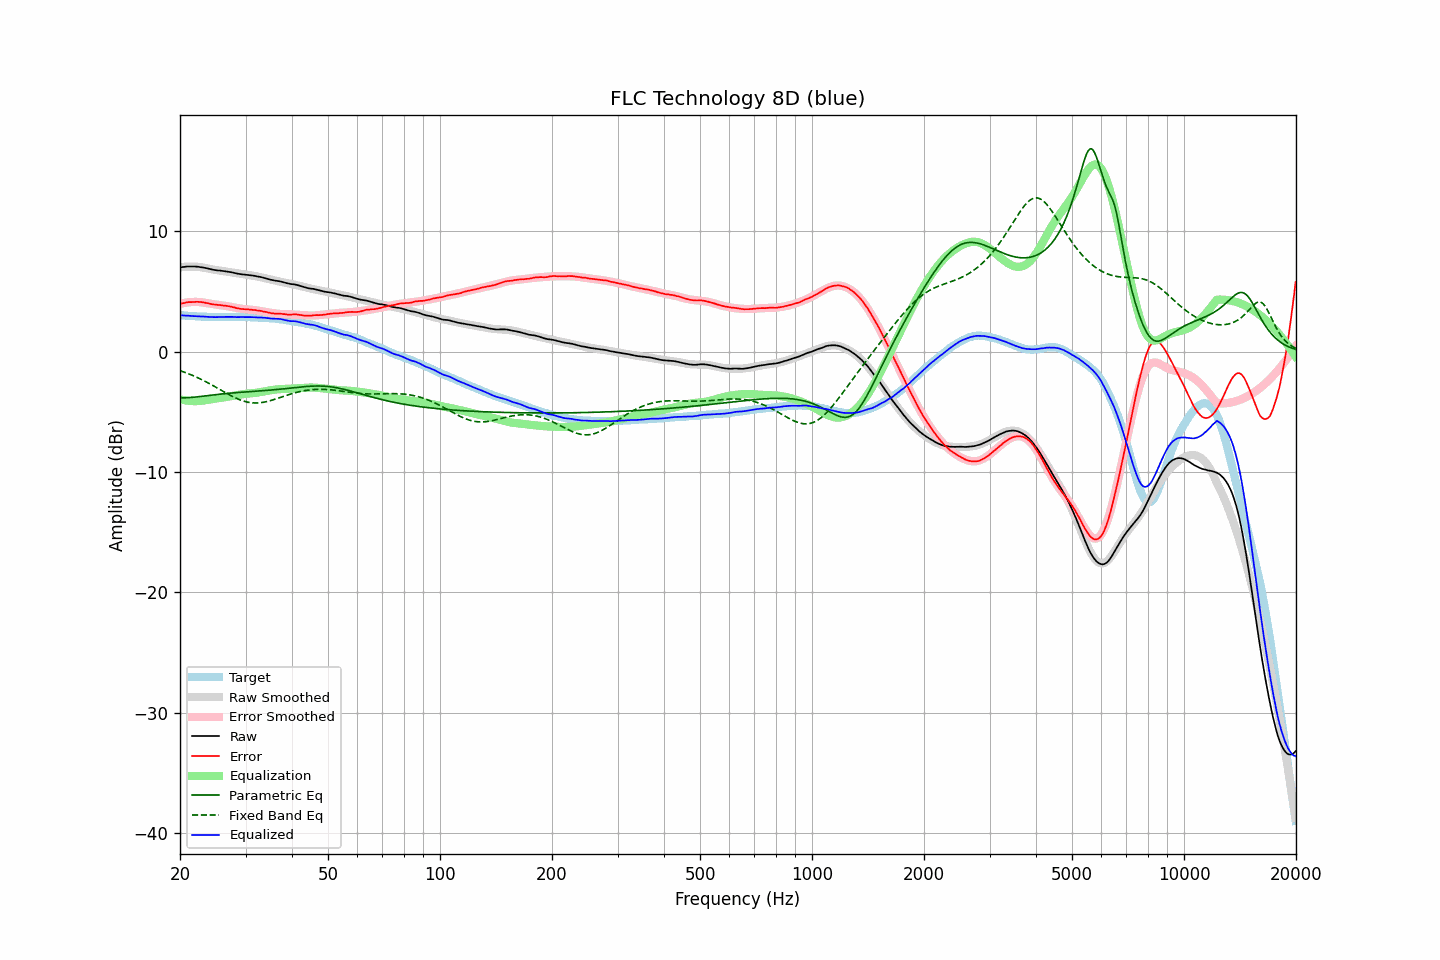

The file beside this chart, header and first rows:
frequency, raw, error, smoothed, error_smoothed, equalization, parametric_eq, fixed_band_eq, equalized_raw, equalized_smoothed, target
20.00, 6.98, 3.96, 6.99, 3.96, -3.96, -3.84, -1.58, 3.02, 3.03, 3.02
20.20, 7.00, 3.99, 7.01, 3.99, -3.99, -3.84, -1.63, 3.01, 3.01, 3.01
20.40, 7.02, 4.02, 7.02, 4.02, -4.02, -3.84, -1.68, 3.00, 3.00, 3.00
20.61, 7.03, 4.04, 7.04, 4.05, -4.05, -3.84, -1.73, 2.99, 2.99, 2.99
20.81, 7.05, 4.08, 7.05, 4.07, -4.07, -3.83, -1.78, 2.98, 2.98, 2.97
21.02, 7.06, 4.10, 7.05, 4.08, -4.08, -3.83, -1.83, 2.98, 2.97, 2.96
21.23, 7.06, 4.11, 7.06, 4.10, -4.10, -3.82, -1.88, 2.96, 2.96, 2.95
21.44, 7.06, 4.10, 7.06, 4.11, -4.11, -3.81, -1.94, 2.95, 2.95, 2.96
21.66, 7.06, 4.12, 7.06, 4.12, -4.12, -3.80, -1.99, 2.94, 2.94, 2.94
21.87, 7.06, 4.12, 7.05, 4.12, -4.12, -3.79, -2.05, 2.94, 2.93, 2.94
22.09, 7.05, 4.13, 7.04, 4.12, -4.12, -3.77, -2.11, 2.93, 2.92, 2.92
22.31, 7.04, 4.13, 7.03, 4.12, -4.12, -3.76, -2.17, 2.92, 2.92, 2.91
22.54, 7.02, 4.12, 7.02, 4.11, -4.11, -3.74, -2.23, 2.91, 2.91, 2.90
22.76, 7.01, 4.11, 7.00, 4.09, -4.09, -3.73, -2.30, 2.92, 2.90, 2.90
22.99, 6.98, 4.09, 6.98, 4.08, -4.08, -3.71, -2.36, 2.90, 2.90, 2.89
23.22, 6.96, 4.08, 6.95, 4.06, -4.06, -3.70, -2.43, 2.90, 2.89, 2.88
23.45, 6.93, 4.04, 6.93, 4.04, -4.04, -3.68, -2.50, 2.89, 2.89, 2.89
23.69, 6.90, 4.02, 6.90, 4.02, -4.02, -3.66, -2.57, 2.88, 2.88, 2.88
23.92, 6.87, 4.00, 6.87, 4.00, -4.00, -3.65, -2.64, 2.87, 2.88, 2.87
24.16, 6.84, 3.96, 6.85, 3.97, -3.97, -3.63, -2.71, 2.87, 2.88, 2.88
24.40, 6.81, 3.93, 6.82, 3.95, -3.95, -3.61, -2.79, 2.86, 2.87, 2.88
24.65, 6.78, 3.91, 6.80, 3.93, -3.93, -3.60, -2.86, 2.85, 2.87, 2.87
24.89, 6.76, 3.89, 6.78, 3.91, -3.91, -3.58, -2.94, 2.85, 2.87, 2.87
25.14, 6.74, 3.88, 6.76, 3.89, -3.89, -3.57, -3.01, 2.85, 2.87, 2.86
25.39, 6.73, 3.87, 6.74, 3.87, -3.87, -3.55, -3.09, 2.86, 2.87, 2.86
25.65, 6.72, 3.86, 6.72, 3.85, -3.85, -3.54, -3.17, 2.87, 2.87, 2.86
25.91, 6.70, 3.84, 6.70, 3.83, -3.83, -3.52, -3.24, 2.87, 2.86, 2.86
26.16, 6.68, 3.81, 6.68, 3.81, -3.81, -3.51, -3.32, 2.87, 2.86, 2.87
26.43, 6.67, 3.81, 6.66, 3.79, -3.79, -3.50, -3.39, 2.88, 2.86, 2.86
26.69, 6.65, 3.79, 6.64, 3.77, -3.77, -3.48, -3.47, 2.88, 2.87, 2.86
26.96, 6.63, 3.77, 6.62, 3.75, -3.75, -3.47, -3.54, 2.88, 2.87, 2.86
27.23, 6.61, 3.75, 6.59, 3.73, -3.73, -3.46, -3.61, 2.88, 2.87, 2.86
27.50, 6.58, 3.72, 6.57, 3.70, -3.70, -3.45, -3.68, 2.88, 2.87, 2.86
27.77, 6.55, 3.68, 6.55, 3.68, -3.68, -3.44, -3.75, 2.87, 2.87, 2.87
28.05, 6.52, 3.66, 6.52, 3.65, -3.65, -3.42, -3.82, 2.87, 2.87, 2.86
28.33, 6.48, 3.61, 6.50, 3.63, -3.63, -3.41, -3.88, 2.85, 2.87, 2.87
28.62, 6.46, 3.59, 6.48, 3.60, -3.60, -3.40, -3.94, 2.86, 2.87, 2.87
28.90, 6.44, 3.56, 6.45, 3.58, -3.58, -3.39, -3.99, 2.86, 2.87, 2.88
29.19, 6.42, 3.54, 6.43, 3.56, -3.56, -3.38, -4.04, 2.86, 2.87, 2.88
29.48, 6.40, 3.53, 6.41, 3.54, -3.54, -3.37, -4.09, 2.86, 2.87, 2.87
29.78, 6.39, 3.52, 6.39, 3.52, -3.52, -3.36, -4.13, 2.87, 2.87, 2.87
30.08, 6.37, 3.50, 6.37, 3.51, -3.51, -3.35, -4.17, 2.86, 2.87, 2.87
30.38, 6.36, 3.51, 6.36, 3.49, -3.49, -3.34, -4.20, 2.87, 2.86, 2.85
30.68, 6.34, 3.49, 6.34, 3.48, -3.48, -3.33, -4.22, 2.86, 2.86, 2.85
30.99, 6.33, 3.48, 6.32, 3.47, -3.47, -3.32, -4.24, 2.86, 2.85, 2.85
31.30, 6.31, 3.46, 6.30, 3.46, -3.46, -3.32, -4.26, 2.86, 2.85, 2.85
31.61, 6.29, 3.45, 6.28, 3.44, -3.44, -3.31, -4.27, 2.85, 2.84, 2.84
31.93, 6.26, 3.44, 6.26, 3.43, -3.43, -3.30, -4.27, 2.83, 2.83, 2.82
32.24, 6.24, 3.41, 6.24, 3.41, -3.41, -3.29, -4.27, 2.83, 2.83, 2.83
32.57, 6.21, 3.40, 6.21, 3.39, -3.39, -3.28, -4.26, 2.82, 2.82, 2.81
32.89, 6.19, 3.38, 6.18, 3.36, -3.36, -3.27, -4.25, 2.83, 2.81, 2.81
33.22, 6.16, 3.36, 6.15, 3.34, -3.34, -3.26, -4.23, 2.82, 2.81, 2.80
33.55, 6.12, 3.32, 6.12, 3.32, -3.32, -3.25, -4.21, 2.80, 2.80, 2.80
33.89, 6.09, 3.30, 6.08, 3.29, -3.29, -3.24, -4.18, 2.80, 2.79, 2.79
34.23, 6.05, 3.28, 6.05, 3.27, -3.27, -3.23, -4.15, 2.78, 2.78, 2.77
34.57, 6.01, 3.24, 6.02, 3.25, -3.25, -3.21, -4.12, 2.76, 2.78, 2.77
34.92, 5.97, 3.22, 5.99, 3.23, -3.23, -3.20, -4.08, 2.75, 2.77, 2.75
35.27, 5.94, 3.17, 5.96, 3.21, -3.21, -3.19, -4.05, 2.74, 2.76, 2.77
35.62, 5.91, 3.17, 5.93, 3.19, -3.19, -3.18, -4.00, 2.73, 2.74, 2.74
35.97, 5.89, 3.15, 5.90, 3.17, -3.17, -3.17, -3.96, 2.72, 2.73, 2.74
... 635 more rows
